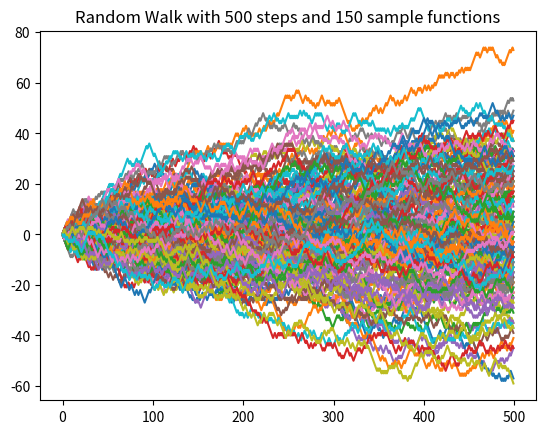

Write Python code to recreate this figure.
import random, matplotlib.pyplot as plt 

x_length = []
sample_function_ensemble = []
steps = 500 #Number of steps
sample_functions_amount = 150 #Number of sample functions

for i in range(sample_functions_amount):
    x0 = 0
    list = []
    for j in range(steps):
        list.append(x0)
        x = random.uniform(0, 1.0)
        if x>0.5:
            k = 1
        elif x<0.5:
            k = -1
        else:
            k = 0
        x0 = x0 + k
    sample_function_ensemble.append(list)

for i in range(len(sample_function_ensemble[0])):
    x_length.append(i) #Get length of x

for y in sample_function_ensemble:
    plt.plot(x_length, y) #Plot

plt.title('Random Walk with %d steps and %d sample functions' % (steps, sample_functions_amount))
plt.show()